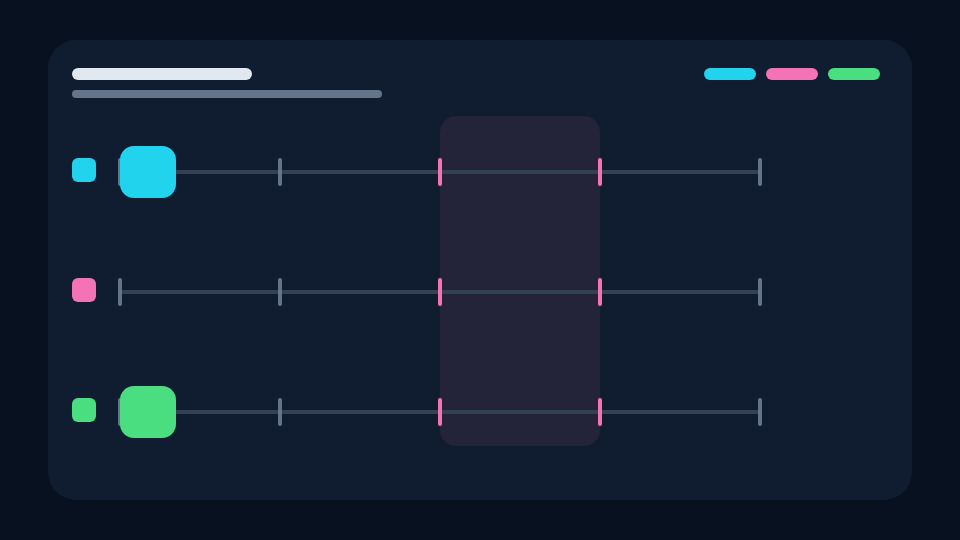
t = 0.00 s
t = 1.00 s: frame unchanged from t = 0.00 s, image omitted
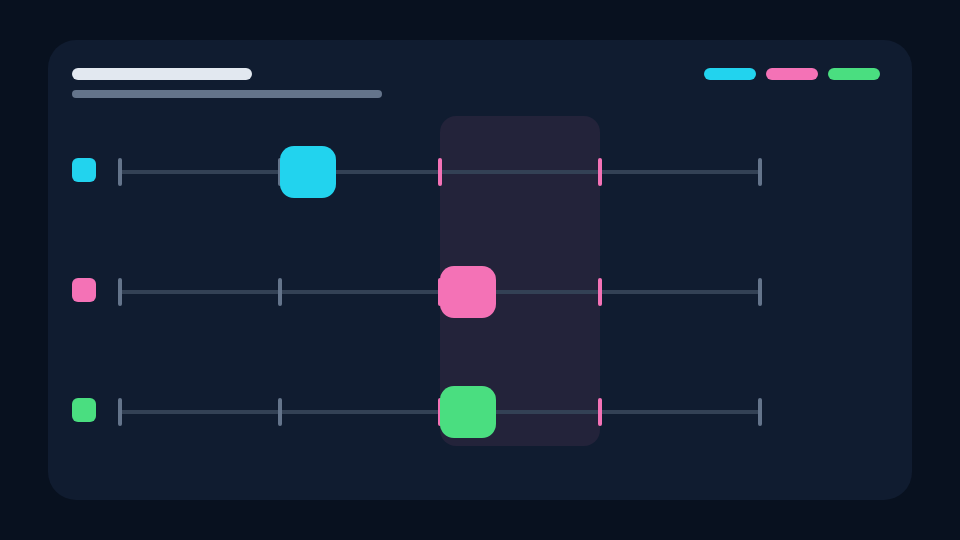
t = 2.00 s
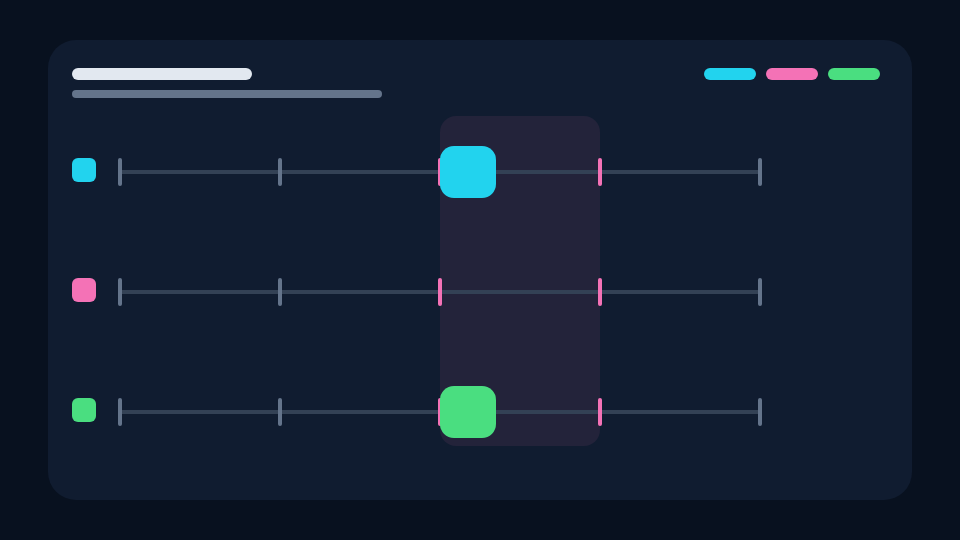
t = 3.00 s
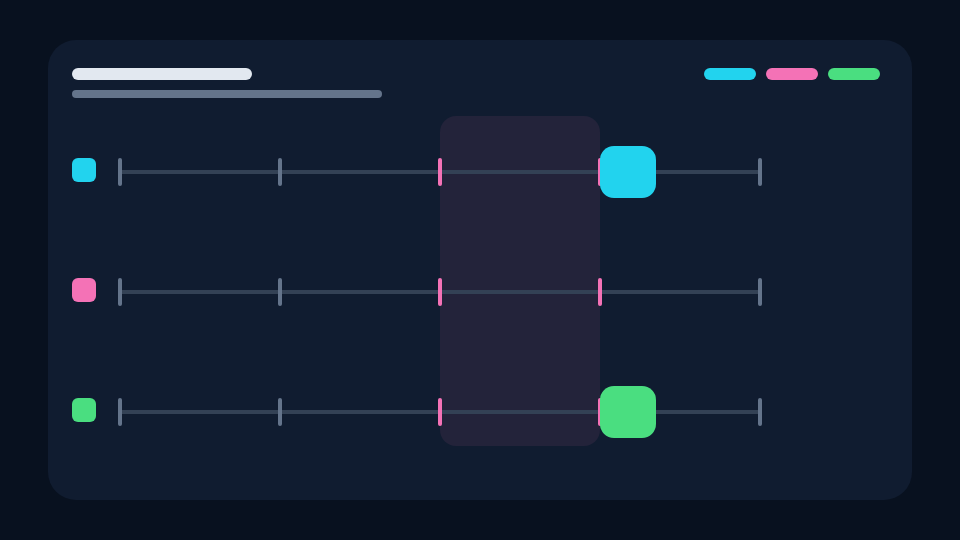
t = 4.00 s
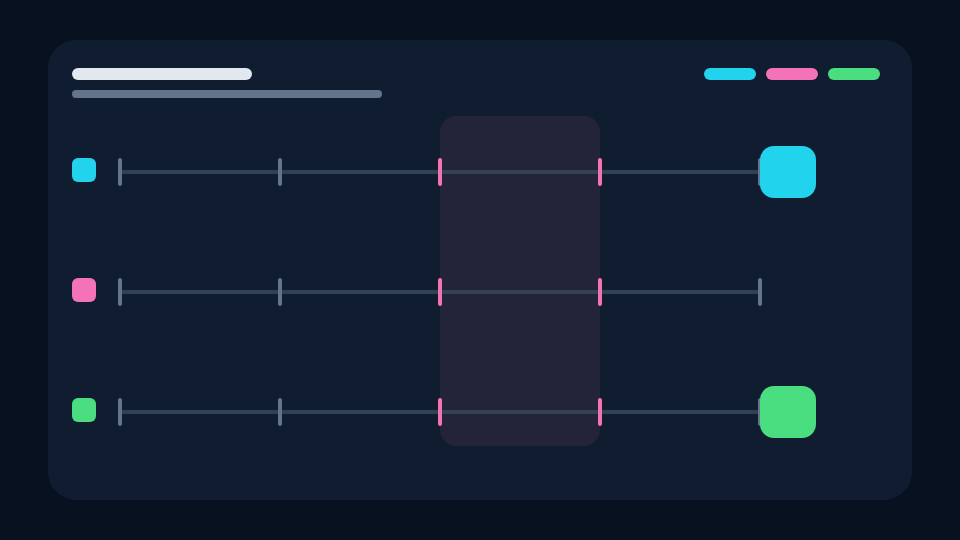
t = 5.00 s

The animated SVG that drew these frames (rendered in a browser with its animation timeline set to each time). Animation: 4 SMIL elements (animate=4); one cycle of 5.00 s.

<svg xmlns="http://www.w3.org/2000/svg" width="960" height="540">
  <rect x="0" y="0" width="960" height="540" fill="#08111f"/>
  <rect x="48" y="40" width="864" height="460" rx="28" fill="#101c30"/>

  <!-- Geometric title and legend: cyan lower, pink interruption, green result. -->
  <rect x="72" y="68" width="180" height="12" rx="6" fill="#e2e8f0"/>
  <rect x="72" y="90" width="310" height="8" rx="4" fill="#64748b"/>
  <rect x="704" y="68" width="52" height="12" rx="6" fill="#22d3ee"/>
  <rect x="766" y="68" width="52" height="12" rx="6" fill="#f472b6"/>
  <rect x="828" y="68" width="52" height="12" rx="6" fill="#4ade80"/>

  <!-- The pink band marks the later effect's 2s–3s active interval. -->
  <rect x="440" y="116" width="160" height="330" rx="16" fill="#f472b6" opacity="0.08"/>

  <!-- Shared rails and exact-time stations. -->
  <rect x="120" y="170" width="640" height="4" rx="2" fill="#334155"/>
  <rect x="120" y="290" width="640" height="4" rx="2" fill="#334155"/>
  <rect x="120" y="410" width="640" height="4" rx="2" fill="#334155"/>

  <rect x="118" y="158" width="4" height="28" rx="2" fill="#64748b"/>
  <rect x="278" y="158" width="4" height="28" rx="2" fill="#64748b"/>
  <rect x="438" y="158" width="4" height="28" rx="2" fill="#f472b6"/>
  <rect x="598" y="158" width="4" height="28" rx="2" fill="#f472b6"/>
  <rect x="758" y="158" width="4" height="28" rx="2" fill="#64748b"/>

  <rect x="118" y="278" width="4" height="28" rx="2" fill="#64748b"/>
  <rect x="278" y="278" width="4" height="28" rx="2" fill="#64748b"/>
  <rect x="438" y="278" width="4" height="28" rx="2" fill="#f472b6"/>
  <rect x="598" y="278" width="4" height="28" rx="2" fill="#f472b6"/>
  <rect x="758" y="278" width="4" height="28" rx="2" fill="#64748b"/>

  <rect x="118" y="398" width="4" height="28" rx="2" fill="#64748b"/>
  <rect x="278" y="398" width="4" height="28" rx="2" fill="#64748b"/>
  <rect x="438" y="398" width="4" height="28" rx="2" fill="#f472b6"/>
  <rect x="598" y="398" width="4" height="28" rx="2" fill="#f472b6"/>
  <rect x="758" y="398" width="4" height="28" rx="2" fill="#64748b"/>

  <!-- Lower effect by itself. -->
  <rect id="lower-only" x="120" y="146" width="56" height="52" rx="14" fill="#22d3ee">
    <animate id="lower-only-effect" attributeName="x" from="120" to="760" begin="1s" dur="4s" fill="freeze"/>
  </rect>

  <!-- Temporary higher-priority effect by itself; base is off-canvas. -->
  <rect id="higher-only" x="-100" y="266" width="56" height="52" rx="14" fill="#f472b6">
    <animate id="higher-only-effect" attributeName="x" from="440" to="600" begin="2s" dur="1s" fill="remove"/>
  </rect>

  <!-- Replacement sandwich: later begin wins, then remove reveals lower now. -->
  <rect id="composed" x="120" y="386" width="56" height="52" rx="14" fill="#4ade80">
    <animate
      id="higher"
      attributeName="x"
      from="440"
      to="600"
      begin="2s"
      dur="1s"
      fill="remove"
    />
    <animate
      id="lower"
      attributeName="x"
      from="120"
      to="760"
      begin="1s"
      dur="4s"
      fill="freeze"
    />
  </rect>

  <!-- Static row keys. -->
  <rect x="72" y="158" width="24" height="24" rx="6" fill="#22d3ee"/>
  <rect x="72" y="278" width="24" height="24" rx="6" fill="#f472b6"/>
  <rect x="72" y="398" width="24" height="24" rx="6" fill="#4ade80"/>
</svg>
